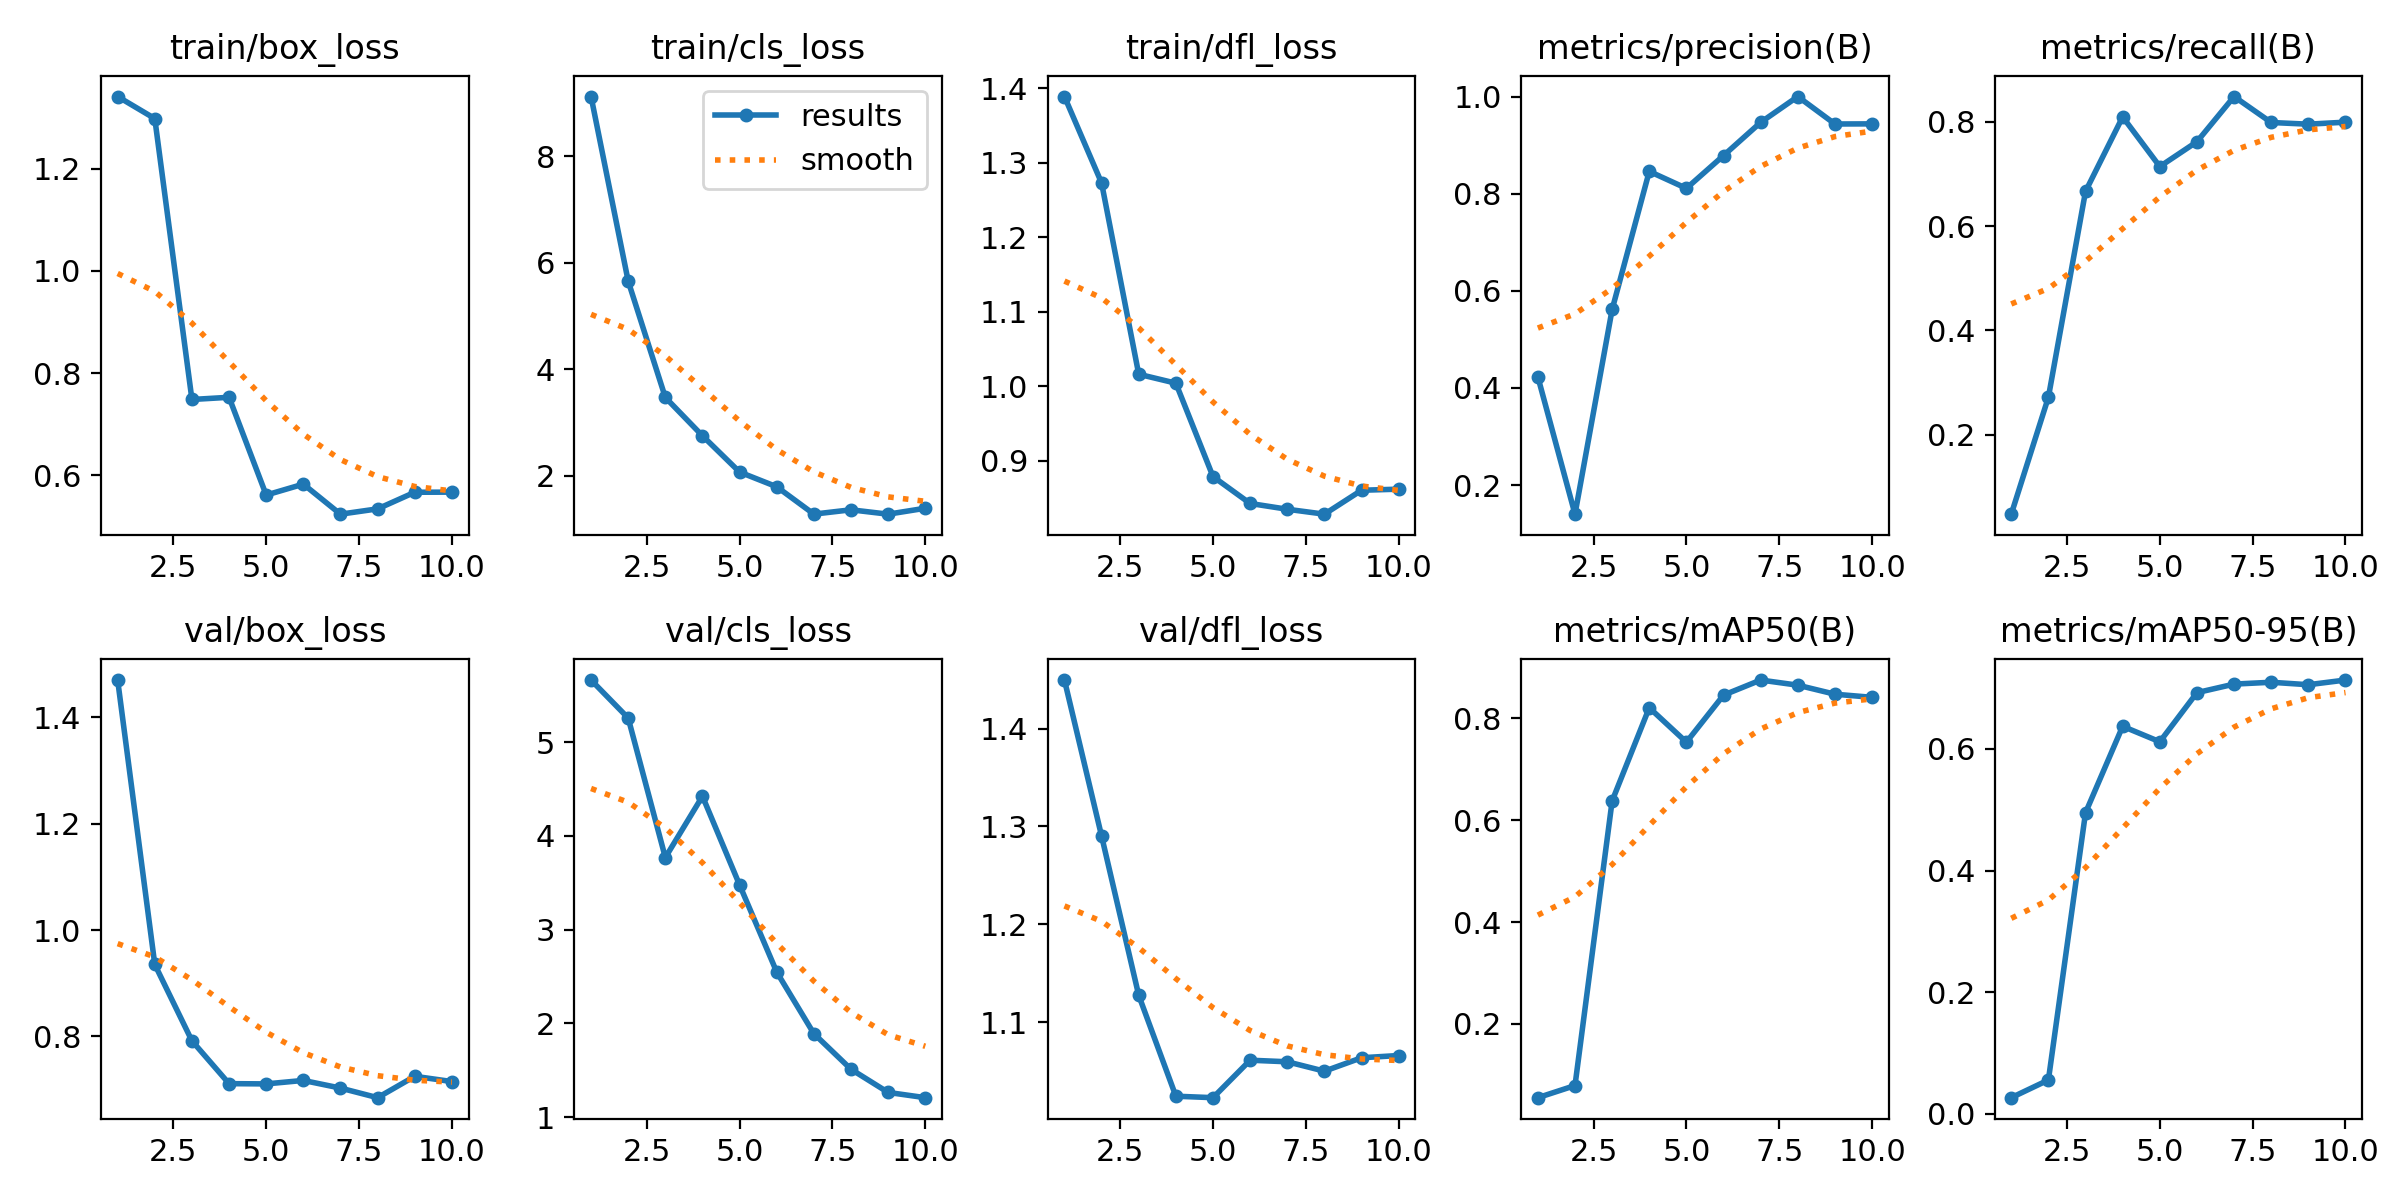

The data file committed next to this chart (first rows):
epoch, train/box_loss, train/cls_loss, train/dfl_loss, metrics/precision(B), metrics/recall(B), metrics/mAP50(B), metrics/mAP50-95(B), val/box_loss, val/cls_loss, val/dfl_loss, lr/pg0, lr/pg1, lr/pg2
1, 1.341, 9.119, 1.389, 0.4229, 0.04762, 0.05535, 0.0265, 1.47, 5.661, 1.45, 4e-05, 4e-05, 4e-05
2, 1.298, 5.653, 1.273, 0.1401, 0.2719, 0.07911, 0.05556, 0.9352, 5.255, 1.29, 9.01e-05, 9.01e-05, 9.01e-05
3, 0.7482, 3.471, 1.016, 0.5616, 0.6667, 0.6378, 0.495, 0.7917, 3.769, 1.127, 0.0001283, 0.0001283, 0.0001283
4, 0.7525, 2.751, 1.004, 0.8459, 0.8095, 0.8208, 0.6371, 0.7111, 4.422, 1.024, 0.0001547, 0.0001547, 0.0001547
5, 0.5613, 2.07, 0.8786, 0.811, 0.7143, 0.7532, 0.6117, 0.7107, 3.476, 1.023, 0.0001691, 0.0001691, 0.0001691
6, 0.5826, 1.794, 0.8425, 0.8785, 0.7619, 0.8456, 0.6925, 0.7172, 2.548, 1.061, 0.0001717, 0.0001717, 0.0001717
7, 0.5239, 1.28, 0.8347, 0.9468, 0.8486, 0.8751, 0.7065, 0.7028, 1.891, 1.06, 0.0001624, 0.0001624, 0.0001624
8, 0.5342, 1.361, 0.8281, 1, 0.7988, 0.8651, 0.7096, 0.6848, 1.512, 1.05, 0.0001412, 0.0001412, 0.0001412
9, 0.5667, 1.279, 0.8602, 0.9435, 0.7956, 0.8473, 0.7055, 0.7249, 1.265, 1.064, 0.0001082, 0.0001082, 0.0001082
10, 0.567, 1.391, 0.8617, 0.9437, 0.7994, 0.8412, 0.7132, 0.715, 1.209, 1.066, 6.322e-05, 6.322e-05, 6.322e-05
